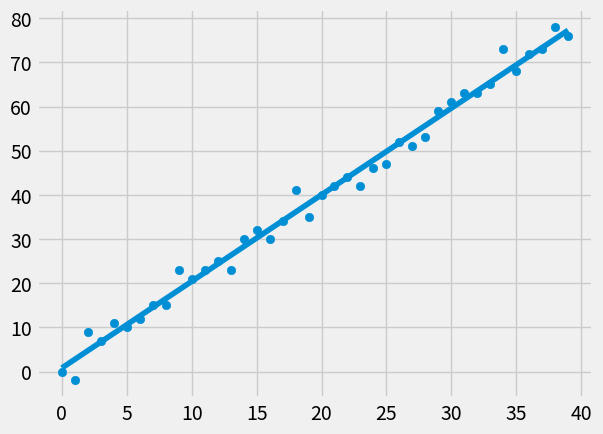

Recreate this plot in Python.
from statistics import mean
import numpy as np
import matplotlib.pyplot as plt
from matplotlib import style
import random

style.use('fivethirtyeight')

# xs=np.array([1,2,3,4,5,6],dtype=np.float64)
# ys=np.array([5,4,5,4,6,7],dtype=np.float64)


def create_dataset(hm, variance, step=2, correlation=False):

    val = 1
    ys = []
    for i in range(hm):
        y=val+random.randrange(-variance, variance)
        ys.append(y)
        if correlation and correlation == 'pos':
            val += step
        elif correlation and correlation == 'neg':
            val -= step
    xs = [i for i in range(len(ys))]

    return np.array(xs, dtype=np.float64), np.array(ys, dtype=np.float64)


def best_fit_slope(xs, ys):
    m = ((mean(xs)*mean(ys)) - mean(xs*ys))/(mean(xs)*mean(xs) - mean(xs*xs))
    return m


xs, ys = create_dataset(40, 5, 2, 'pos')

m = best_fit_slope(xs, ys)
print(m)


def best_fit_y_intercept(xs, ys):
    b = mean(ys)-m*mean(xs)
    return b


b = best_fit_y_intercept(xs, ys)
print(b)


def squared_error(ys_orig, ys_line):
    return sum((ys_line-ys_orig)**2)


def coefficient_of_det(ys_orig, ys_line):
    y_mean_line = [mean(ys_orig) for y in ys_orig]
    squared_error_reg = squared_error(ys_orig, ys_line)
    squared_error_y_mean = squared_error(ys_orig, y_mean_line)
    return 1-(squared_error_reg/squared_error_y_mean)


line = [(m*x+b) for x in xs]
accuracy = coefficient_of_det(ys, line)
print(accuracy)

plt.scatter(xs, ys)
plt.plot(xs, line)
plt.show()
